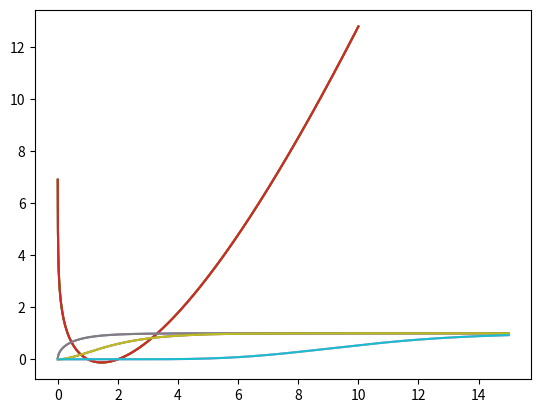

Here is the Python script that generated this plot: (Note: this script raises an exception after producing the figure.)
class ScalarRegister:
    def __init__(self, value):
        self.value = value
    def __repr__(self):
        return f"ScalarRegister({self.value})"
    def __add__(self, other):
        assert isinstance(other, ScalarRegister)
        return ScalarRegister(self.value + other.value)

class VectorRegister:
    def __init__(self, value1, value2, value3, value4):
        self.value1, self.value2, self.value3, self.value4 = value1, value2, value3, value4
    def __repr__(self):
        return f"VectorRegister({self.value1}, {self.value2}, {self.value3}, {self.value4})"
    def __add__(self, other):
        assert isinstance(other, VectorRegister)
        return VectorRegister(
            self.value1 + other.value1, self.value2 + other.value2,
            self.value3 + other.value3, self.value4 + other.value4,
        )

ram_memory = [  1,   2,   3,   4,   5,   6,   7,   8,   9,   10,   11,   12,
              100, 200, 300, 400, 500, 600, 700, 800, 900, 1000, 1100, 1200]

left = ram_memory[0:12]
right = ram_memory[12:24]

for i in range(0, 12):
    register_A = ScalarRegister(left[i])
    register_B = ScalarRegister(right[i])
    print(f"time step: {register_A + register_B}")

for i in range(0, 12, 4):
    register_A = VectorRegister(left[i], left[i + 1], left[i + 2], left[i + 3])
    register_B = VectorRegister(right[i], right[i + 1], right[i + 2], right[i + 3])
    print(f"time step: {register_A + register_B}")

def log_of_gamma(x):
    tmp = x + 5.5
    tmp -= (x + 0.5) * np.log(tmp)
    series = 1.000000000190015
    for i, coefficient in enumerate([
        76.18009172947146, -86.50532032941677, 24.01409824083091,
        -1.231739572450155, 0.1208650973866179e-2, -0.5395239384953e-5,
    ]):
        series += coefficient / (x + i + 1)
    return -tmp + np.log(2.5066282746310005 * series / x)

import numpy as np
import matplotlib.pyplot as plt

xs = np.linspace(0, 10, 10000)[1:]
ys = [log_of_gamma(x) for x in xs]  # this list comprehension is a Python for loop!
plt.plot(xs, ys);

import scipy.special
plt.plot(xs, ys); plt.plot(xs, scipy.special.loggamma(xs));

plt.plot(xs, log_of_gamma(xs));  # vectorized across the array, not a Python for loop

SMALL_NUMBER = 3e-7

def incomplete_gamma_P(a, x):
    gln = log_of_gamma(a)

    delta = summation = 1.0 / a

    for i in range(100):
        delta *= x / (a + i + 1)
        summation += delta
        if np.absolute(delta) < np.absolute(summation) * SMALL_NUMBER:
            return summation * np.exp(-x + a*np.log(x) - gln)

    raise RuntimeError("did not converge")

xs = np.linspace(0, 15, 10000)[1:]

plt.plot(xs, [incomplete_gamma_P(0.5, x) for x in xs]);
plt.plot(xs, [incomplete_gamma_P(2.0, x) for x in xs]);
plt.plot(xs, [incomplete_gamma_P(10, x) for x in xs]);

plt.plot(xs, scipy.special.gammainc(0.5, xs));
plt.plot(xs, scipy.special.gammainc(2.0, xs));
plt.plot(xs, scipy.special.gammainc(10, xs));

incomplete_gamma_P(3.0, xs)

def incomplete_gamma_P_numpy_keep_going(a, x):
    gln = log_of_gamma(a)

    delta = summation = 1.0 / a

    for i in range(100):
        delta *= x / (a + i + 1)
        summation += delta

    return summation * np.exp(-x + a*np.log(x) - gln)

plt.plot(xs, incomplete_gamma_P_numpy_keep_going(0.5, xs));
plt.plot(xs, incomplete_gamma_P_numpy_keep_going(2.0, xs));
plt.plot(xs, incomplete_gamma_P_numpy_keep_going(10, xs));

SMALL_NUMBER = 3e-7

def incomplete_gamma_P_numpy_tricky_bookkeeping(a, x):
    gln = log_of_gamma(a)

    delta = np.full(x.shape, 1.0 / a)
    summation = delta.copy()

    not_converged = np.ones(x.shape, np.bool_)

    for i in range(100):
        delta[not_converged] *= x[not_converged] / (a + i + 1)
        summation[not_converged] += delta[not_converged]
        not_converged &= np.absolute(delta) >= np.absolute(summation) * SMALL_NUMBER

    return summation * np.exp(-x + a*np.log(x) - gln)

plt.plot(xs, incomplete_gamma_P_numpy_tricky_bookkeeping(0.5, xs));
plt.plot(xs, incomplete_gamma_P_numpy_tricky_bookkeeping(2.0, xs));
plt.plot(xs, incomplete_gamma_P_numpy_tricky_bookkeeping(10, xs));

%%timeit

incomplete_gamma_P_numpy_keep_going(3.0, xs)

%%timeit

incomplete_gamma_P_numpy_tricky_bookkeeping(3.0, xs)